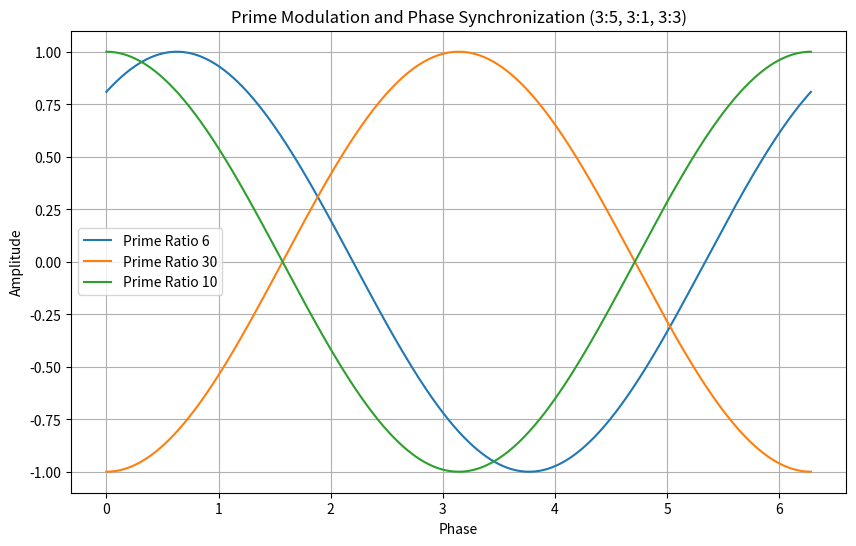

This chart was generated by the following Python code:
import os
import numpy as np
import matplotlib.pyplot as plt

# Define the phase offset modulation function
def prime_modulation_phase_sync(phase, prime_ratio, frequency=1):
    """Simulate prime modulation with phase synchronization."""
    # Phase modulation based on prime ratio (e.g., 3:5, 2:3, etc.)
    return np.sin(frequency * phase + prime_ratio * np.pi / 2)

# Define parameters
phase = np.linspace(0, 2 * np.pi, 1000)
prime_ratios = [3/5, 3/1, 3/3]  # Different prime ratios for the experiments
frequency = 1  # Base frequency for modulation

# Create a plot to visualize the different prime ratios
plt.figure(figsize=(10, 6))

# Plot each prime modulation
for prime_ratio in prime_ratios:
    modulated_wave = prime_modulation_phase_sync(phase, prime_ratio, frequency)
    label = f"Prime Ratio {int(prime_ratio*10)}"
    plt.plot(phase, modulated_wave, label=label)

# Add labels, legend, and title
plt.title("Prime Modulation and Phase Synchronization (3:5, 3:1, 3:3)")
plt.xlabel("Phase")
plt.ylabel("Amplitude")
plt.legend()
plt.grid(True)

# Create output directory if it doesn't exist
output_dir = "EXPERIMENTAL/BUILDER_LAB/EXPLORATION/symbolic_layer/janus_rope_operator/experiments/EXP_16/"
os.makedirs(output_dir, exist_ok=True)  # Create the directory if it doesn't exist

# Save the plot
output_file = f"{output_dir}vortex_prime_modulation_3_5.png"
plt.savefig(output_file)

# Show the plot
plt.show()

# Output results as a dictionary for analysis
modulation_results = {
    'prime_ratios': prime_ratios,
    'modulated_waves': [prime_modulation_phase_sync(phase, ratio, frequency) for ratio in prime_ratios]
}

# Return the results for further analysis
modulation_results
